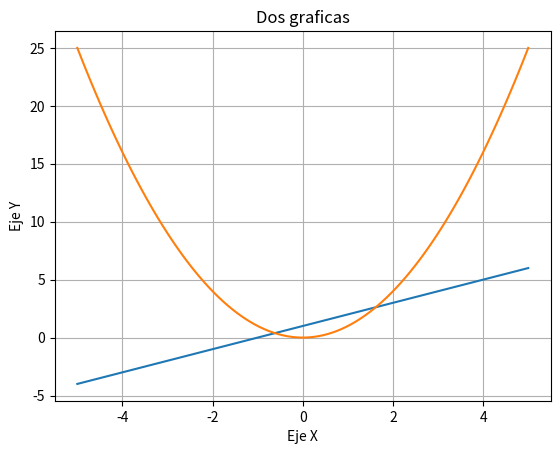

Reproduce this figure in Python.
import numpy as np
import matplotlib.pyplot as plt

x=np.linspace(-5, 5, 100)

plt.plot(x, x+1, label="x+1")
plt.plot(x, x**2, label="x^2")

plt.xlabel("Eje X")
plt.ylabel("Eje Y")
plt.title("Dos graficas")
plt.grid() #enmallado
plt.show()
